The GitHub repository AnikaSharma17/Retinal-Disease-Classification-Using-CNN-and-AC-GAN contains a labelled image folder "dataset" with 4 categories: cholesterol, control, heart disease, hypertension. Examples follow, each with its label.

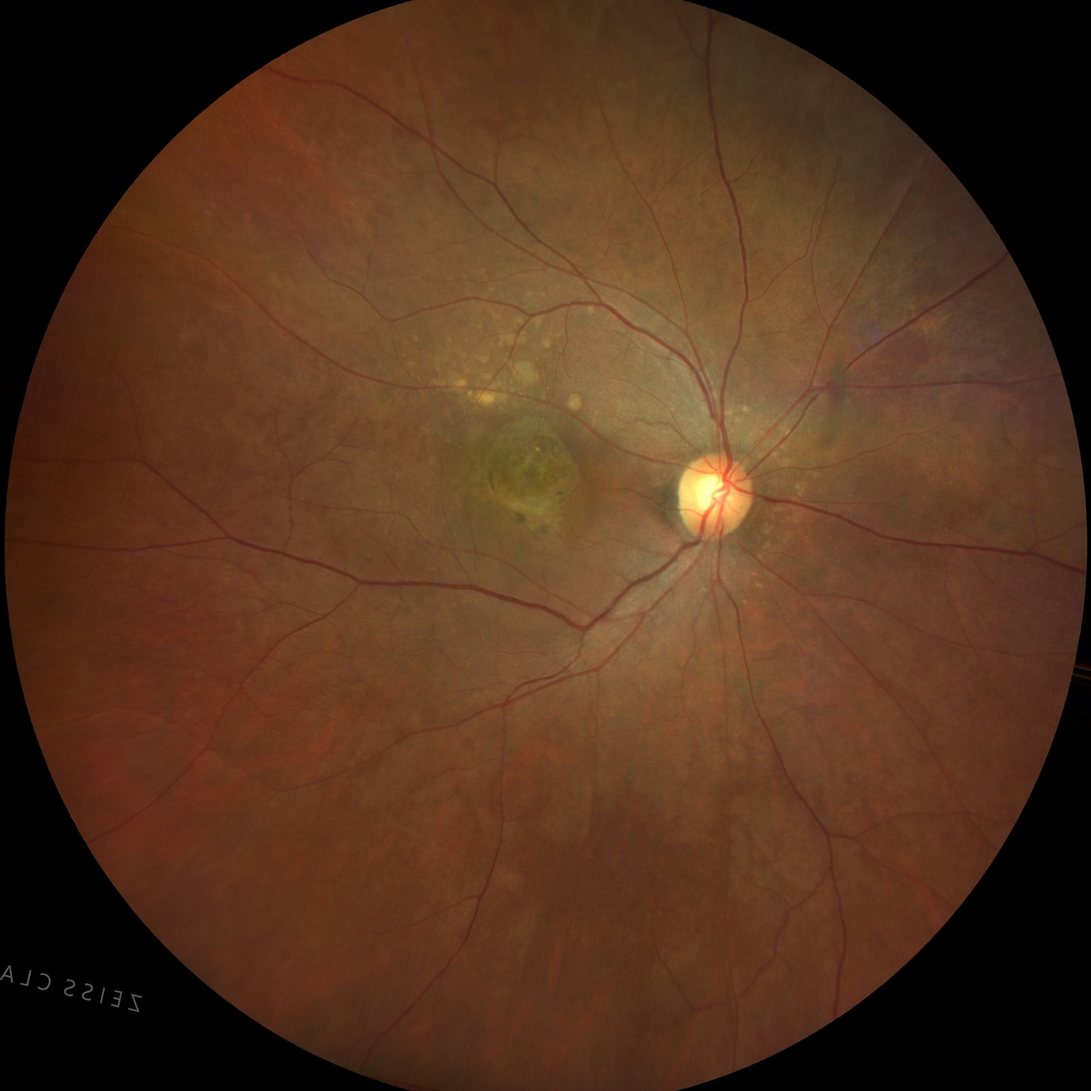
Label: hypertension

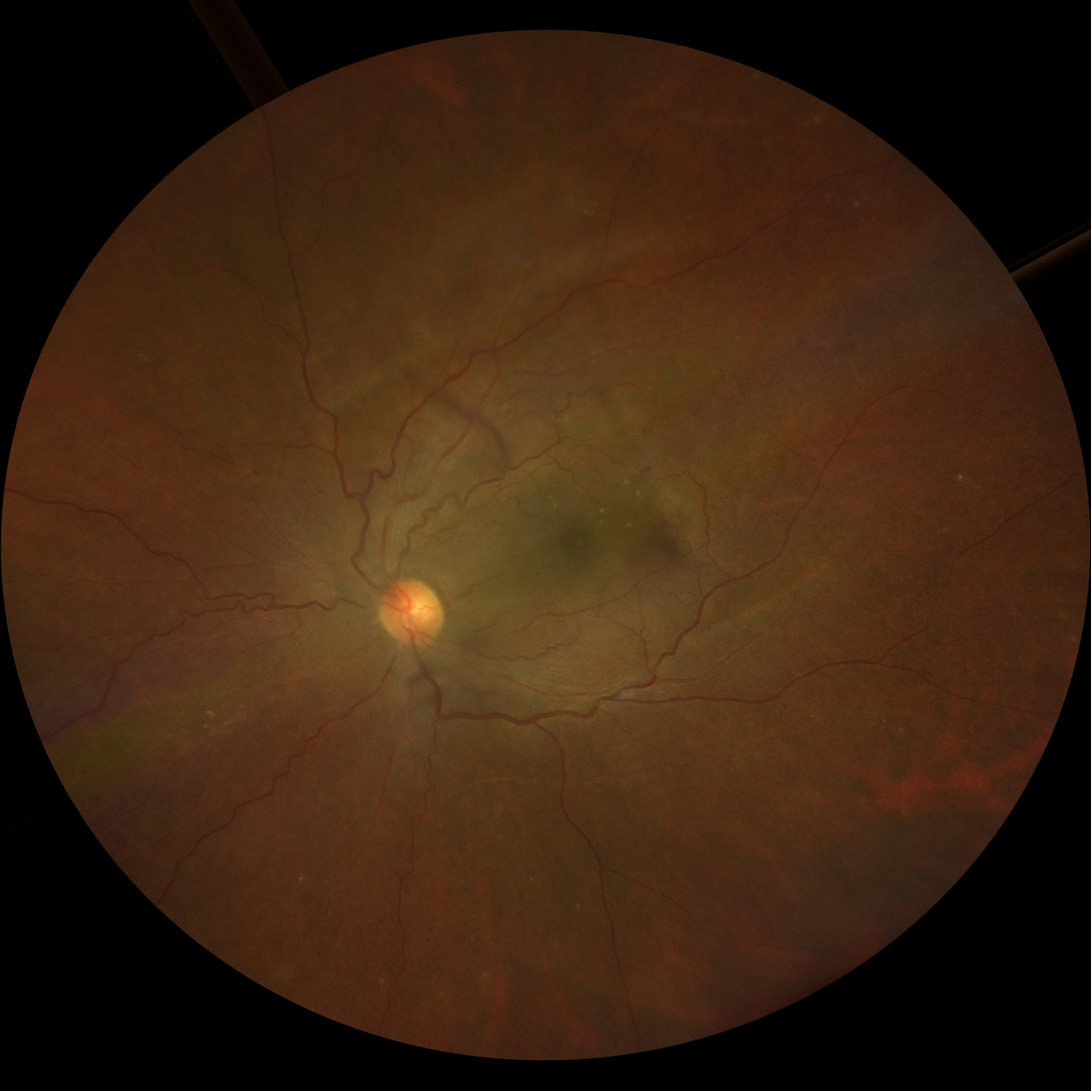
Label: hypertension

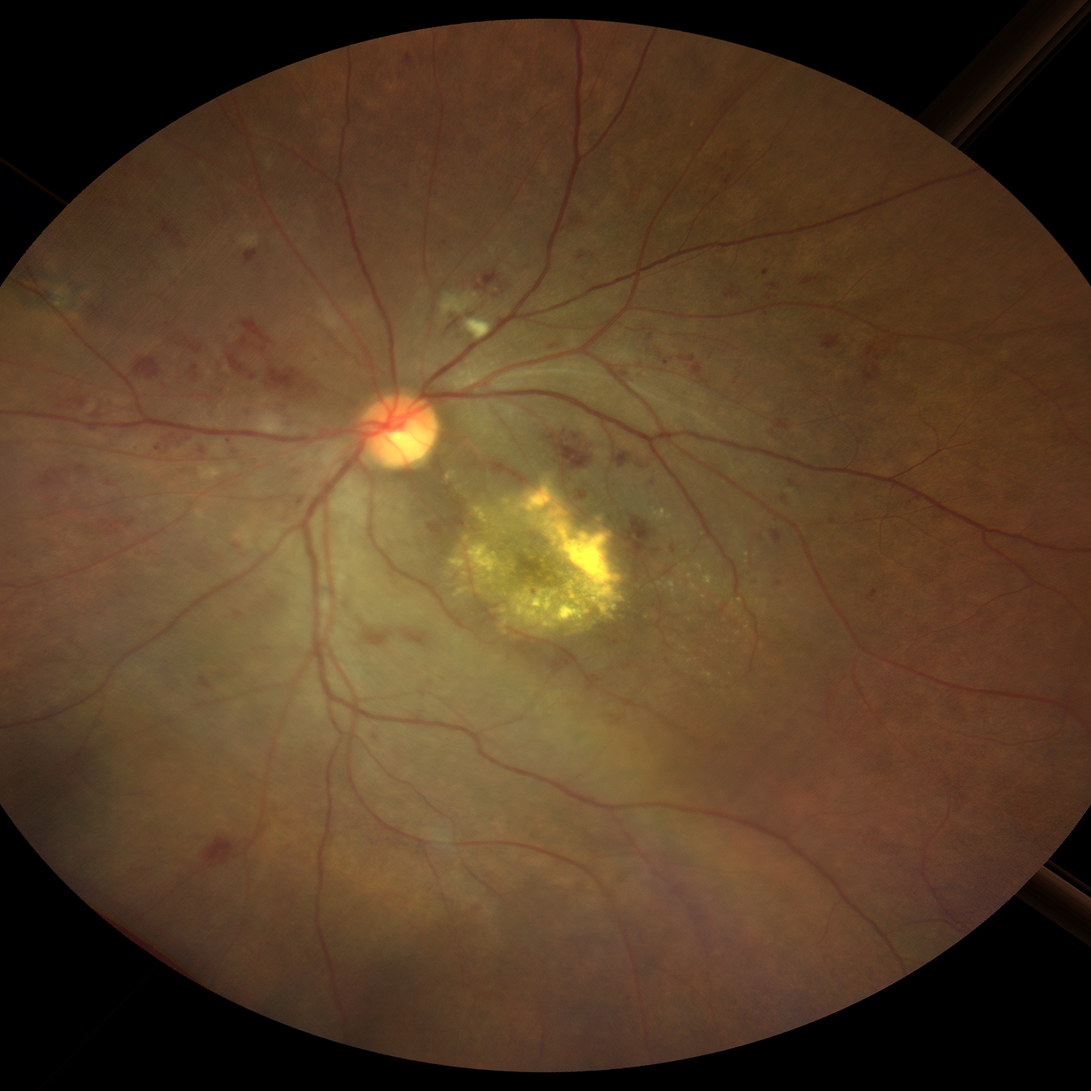
Label: heart disease

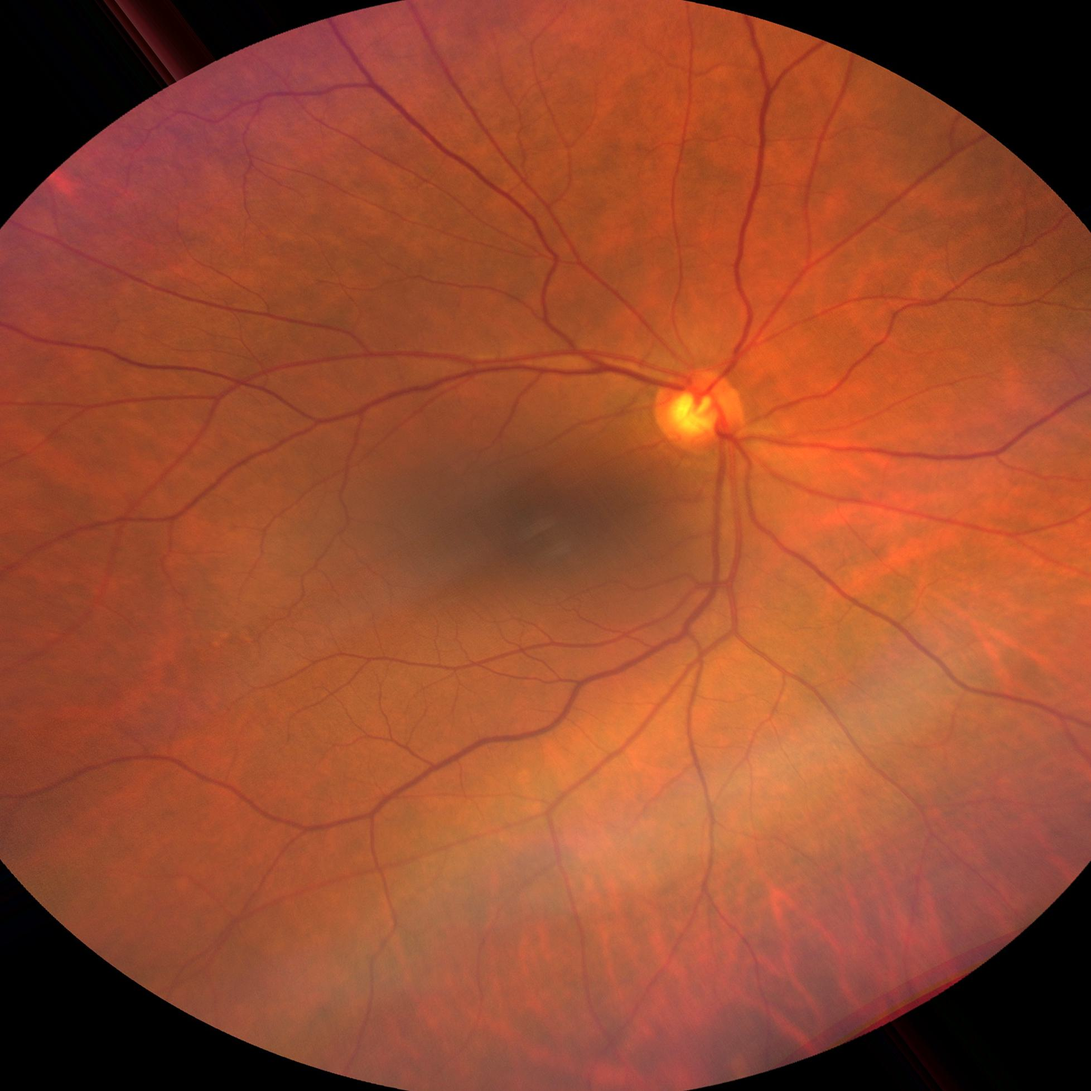
Label: control

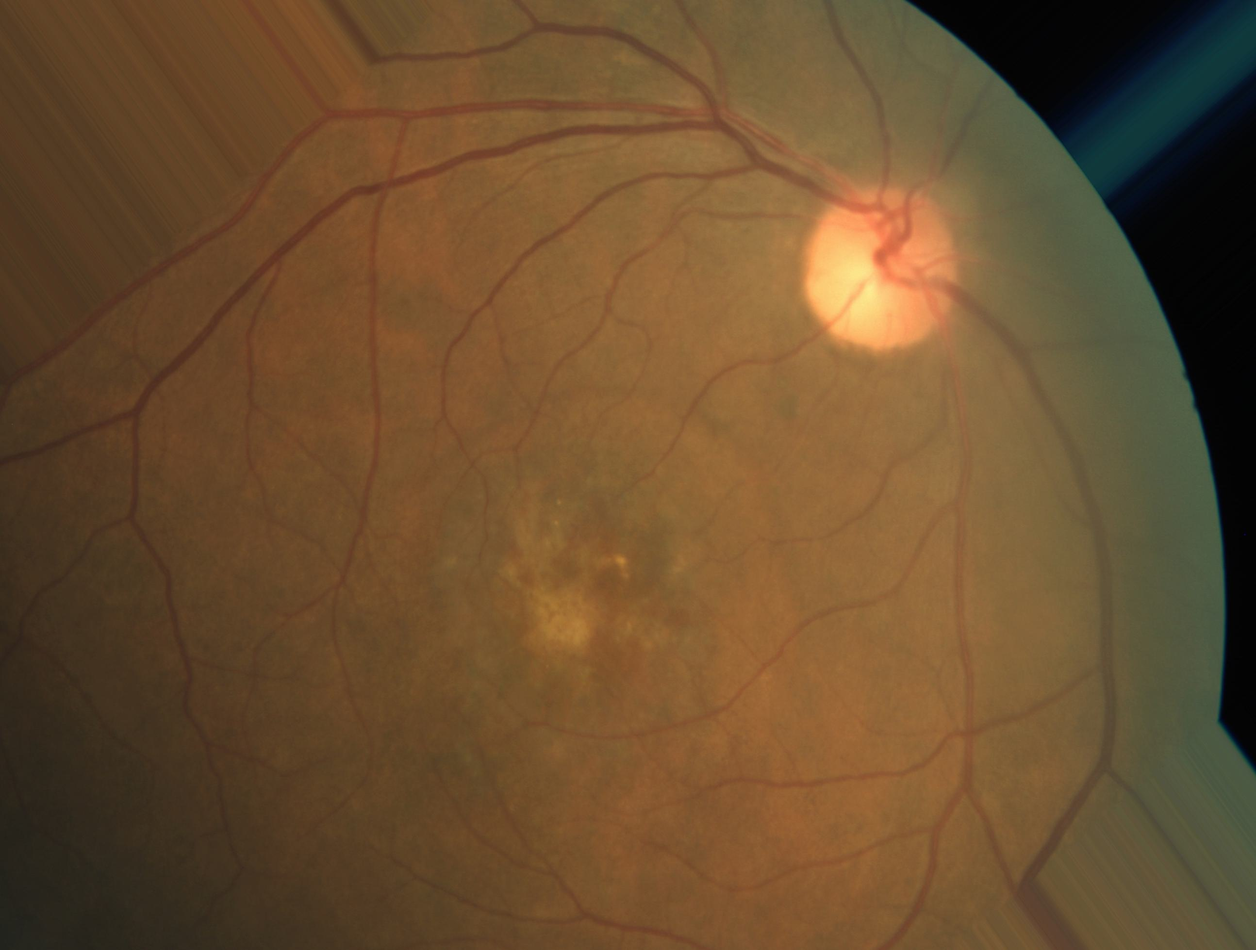
Label: heart disease

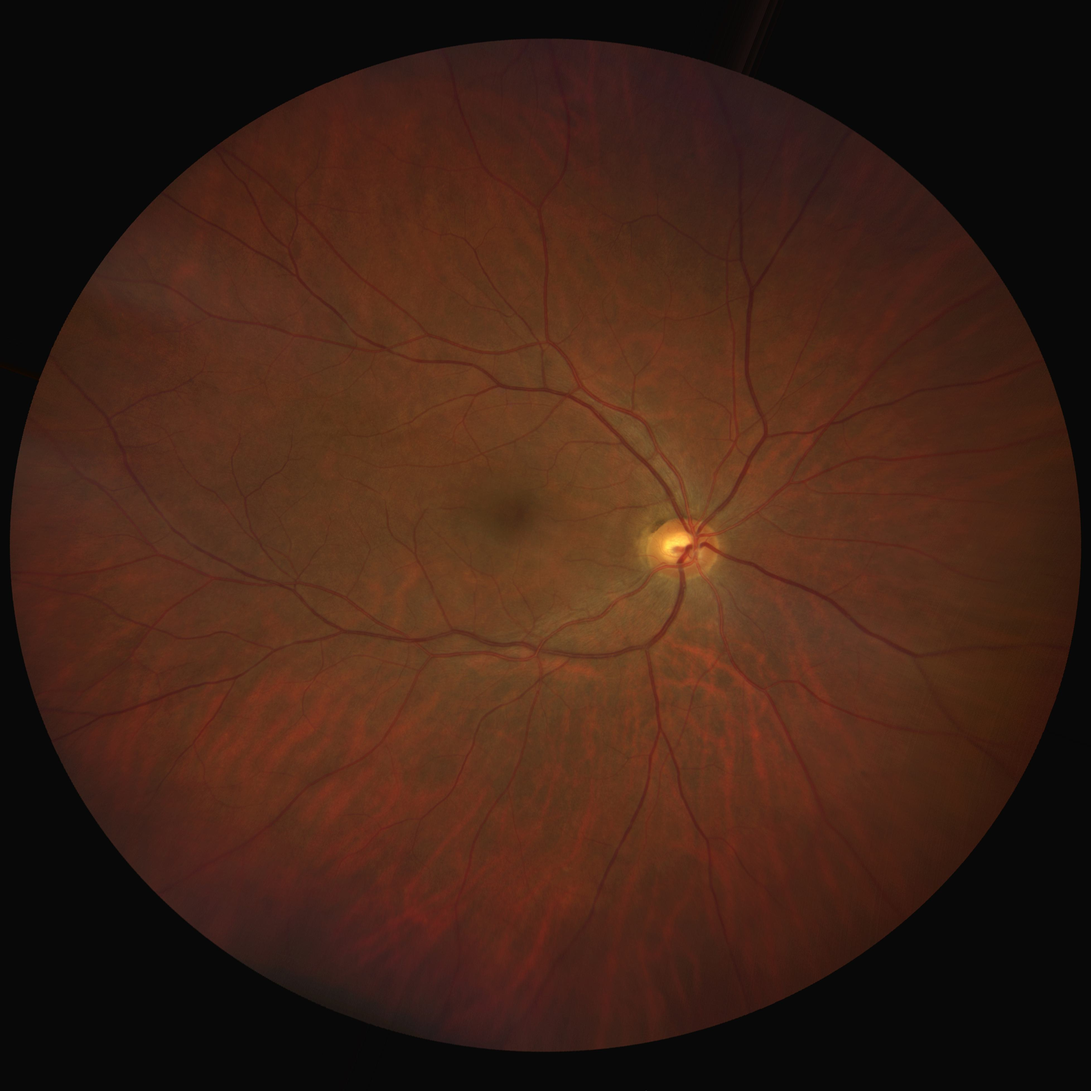
Label: cholesterol
